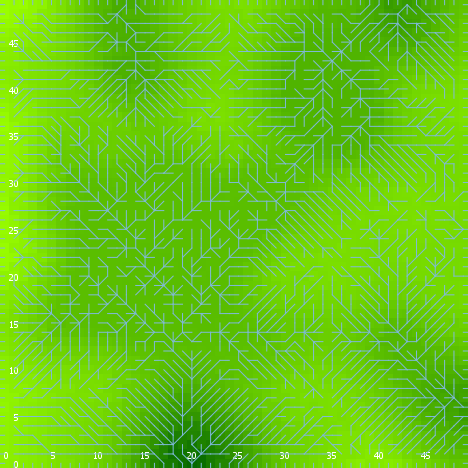

The table this chart was drawn from, first rows:
export-world data (NetLogo 6.0.4)
land_05_withInitialEcologicalCommunity.n…
06/24/2020 22:55:32:226 +0100
RANDOM STATE
0 0 -1727483681 216 1.1349572430349697 f…
GLOBALS
min-pxcor, max-pxcor, min-pycor, max-pycor, perspective, subject, nextIndex, directed-links, ticks, display-mode, ecol_brushfrequencyinflection, ecol_brushfrequencyrate, ecol_grassfrequencyinflection, ecol_grassfrequencyrate, ecol_woodfrequencyinflection, ecol_woodfrequencyrate, elevationdistribution, elev_algorithm-style, elev_featureanglerange, elev_inversioniterations, elev_noise, elev_numdepressions, elev_numprotuberances, elev_numranges
0, 49, 0, 49, 0, nobody, 2600, "UNDIRECTED", -1, "elevation (m)", 7.645, 0.09244, 0.3466, 0.05601, 30.89, 0.04876, [33.319805828673125 31.405395106908276 3…, "C#", 25.44, 0.9884, 0.1865, 2, 1, 12
TURTLES
who, color, heading, xcor, ycor, shape, label, label-color, breed, hidden?, size, pen-size, pen-mode, numpoints
0, 75, 173, 43, 46, "default", "", 9.9, {breed flowholders}, true, 1, 1, "up", 
1, 85, 353, 31, 32, "default", "", 9.9, {breed flowholders}, true, 1, 1, "up", 
2, 75, 103, 34, 10, "default", "", 9.9, {breed flowholders}, true, 1, 1, "up", 
3, 115, 82, 41, 18, "default", "", 9.9, {breed flowholders}, true, 1, 1, "up", 
4, 45, 105, 27, 31, "default", "", 9.9, {breed flowholders}, true, 1, 1, "up", 
5, 15, 359, 18, 28, "default", "", 9.9, {breed flowholders}, true, 1, 1, "up", 
6, 25, 298, 34, 22, "default", "", 9.9, {breed flowholders}, true, 1, 1, "up", 
7, 115, 190, 6, 10, "default", "", 9.9, {breed flowholders}, true, 1, 1, "up", 
8, 115, 286, 44, 11, "default", "", 9.9, {breed flowholders}, true, 1, 1, "up", 
9, 135, 13, 28, 42, "default", "", 9.9, {breed flowholders}, true, 1, 1, "up", 
10, 5, 65, 39, 30, "default", "", 9.9, {breed flowholders}, true, 1, 1, "up", 
11, 35, 354, 7, 39, "default", "", 9.9, {breed flowholders}, true, 1, 1, "up", 
12, 97, 270, 0, 39, "line half", "", 9.9, {breed flowholders}, false, 1, 1, "up", 
13, 115, 169, 5, 5, "default", "", 9.9, {breed flowholders}, true, 1, 1, "up", 
14, 97, 0, 32, 49, "line half", "", 9.9, {breed flowholders}, false, 1, 1, "up", 
15, 105, 212, 10, 39, "default", "", 9.9, {breed flowholders}, true, 1, 1, "up", 
16, 65, 159, 1, 39, "default", "", 9.9, {breed flowholders}, true, 1, 1, "up", 
17, 45, 248, 24, 12, "default", "", 9.9, {breed flowholders}, true, 1, 1, "up", 
18, 115, 43, 45, 7, "default", "", 9.9, {breed flowholders}, true, 1, 1, "up", 
19, 5, 330, 42, 1, "default", "", 9.9, {breed flowholders}, true, 1, 1, "up", 
20, 125, 82, 15, 27, "default", "", 9.9, {breed flowholders}, true, 1, 1, "up", 
21, 105, 101, 26, 24, "default", "", 9.9, {breed flowholders}, true, 1, 1, "up", 
22, 25, 238, 20, 31, "default", "", 9.9, {breed flowholders}, true, 1, 1, "up", 
23, 65, 175, 33, 16, "default", "", 9.9, {breed flowholders}, true, 1, 1, "up", 
24, 95, 261, 4, 36, "default", "", 9.9, {breed flowholders}, true, 1, 1, "up", 
25, 135, 27, 25, 29, "default", "", 9.9, {breed flowholders}, true, 1, 1, "up", 
26, 105, 257, 47, 2, "default", "", 9.9, {breed flowholders}, true, 1, 1, "up", 
27, 95, 271, 21, 4, "default", "", 9.9, {breed flowholders}, true, 1, 1, "up", 
28, 135, 111, 7, 38, "default", "", 9.9, {breed flowholders}, true, 1, 1, "up", 
29, 5, 199, 36, 22, "default", "", 9.9, {breed flowholders}, true, 1, 1, "up", 
30, 65, 104, 18, 26, "default", "", 9.9, {breed flowholders}, true, 1, 1, "up", 
31, 95, 220, 16, 21, "default", "", 9.9, {breed flowholders}, true, 1, 1, "up", 
32, 65, 166, 1, 5, "default", "", 9.9, {breed flowholders}, true, 1, 1, "up", 
33, 55, 2, 42, 31, "default", "", 9.9, {breed flowholders}, true, 1, 1, "up", 
34, 35, 68, 18, 2, "default", "", 9.9, {breed flowholders}, true, 1, 1, "up", 
35, 85, 280, 48, 28, "default", "", 9.9, {breed flowholders}, true, 1, 1, "up", 
36, 97, 90, 49, 8, "line half", "", 9.9, {breed flowholders}, false, 1, 1, "up", 
37, 75, 336, 5, 25, "default", "", 9.9, {breed flowholders}, true, 1, 1, "up", 
38, 85, 18, 37, 31, "default", "", 9.9, {breed flowholders}, true, 1, 1, "up", 
39, 95, 39, 44, 40, "default", "", 9.9, {breed flowholders}, true, 1, 1, "up", 
40, 35, 53, 37, 27, "default", "", 9.9, {breed flowholders}, true, 1, 1, "up", 
41, 95, 208, 41, 4, "default", "", 9.9, {breed flowholders}, true, 1, 1, "up", 
42, 25, 33, 35, 2, "default", "", 9.9, {breed flowholders}, true, 1, 1, "up", 
43, 125, 20, 36, 7, "default", "", 9.9, {breed flowholders}, true, 1, 1, "up", 
44, 125, 7, 12, 23, "default", "", 9.9, {breed flowholders}, true, 1, 1, "up", 
45, 85, 294, 18, 5, "default", "", 9.9, {breed flowholders}, true, 1, 1, "up", 
46, 35, 32, 26, 10, "default", "", 9.9, {breed flowholders}, true, 1, 1, "up", 
47, 25, 172, 40, 13, "default", "", 9.9, {breed flowholders}, true, 1, 1, "up", 
48, 95, 227, 31, 34, "default", "", 9.9, {breed flowholders}, true, 1, 1, "up", 
49, 25, 354, 13, 41, "default", "", 9.9, {breed flowholders}, true, 1, 1, "up", 
50, 125, 112, 10, 4, "default", "", 9.9, {breed flowholders}, true, 1, 1, "up", 
... 9,759 more rows
